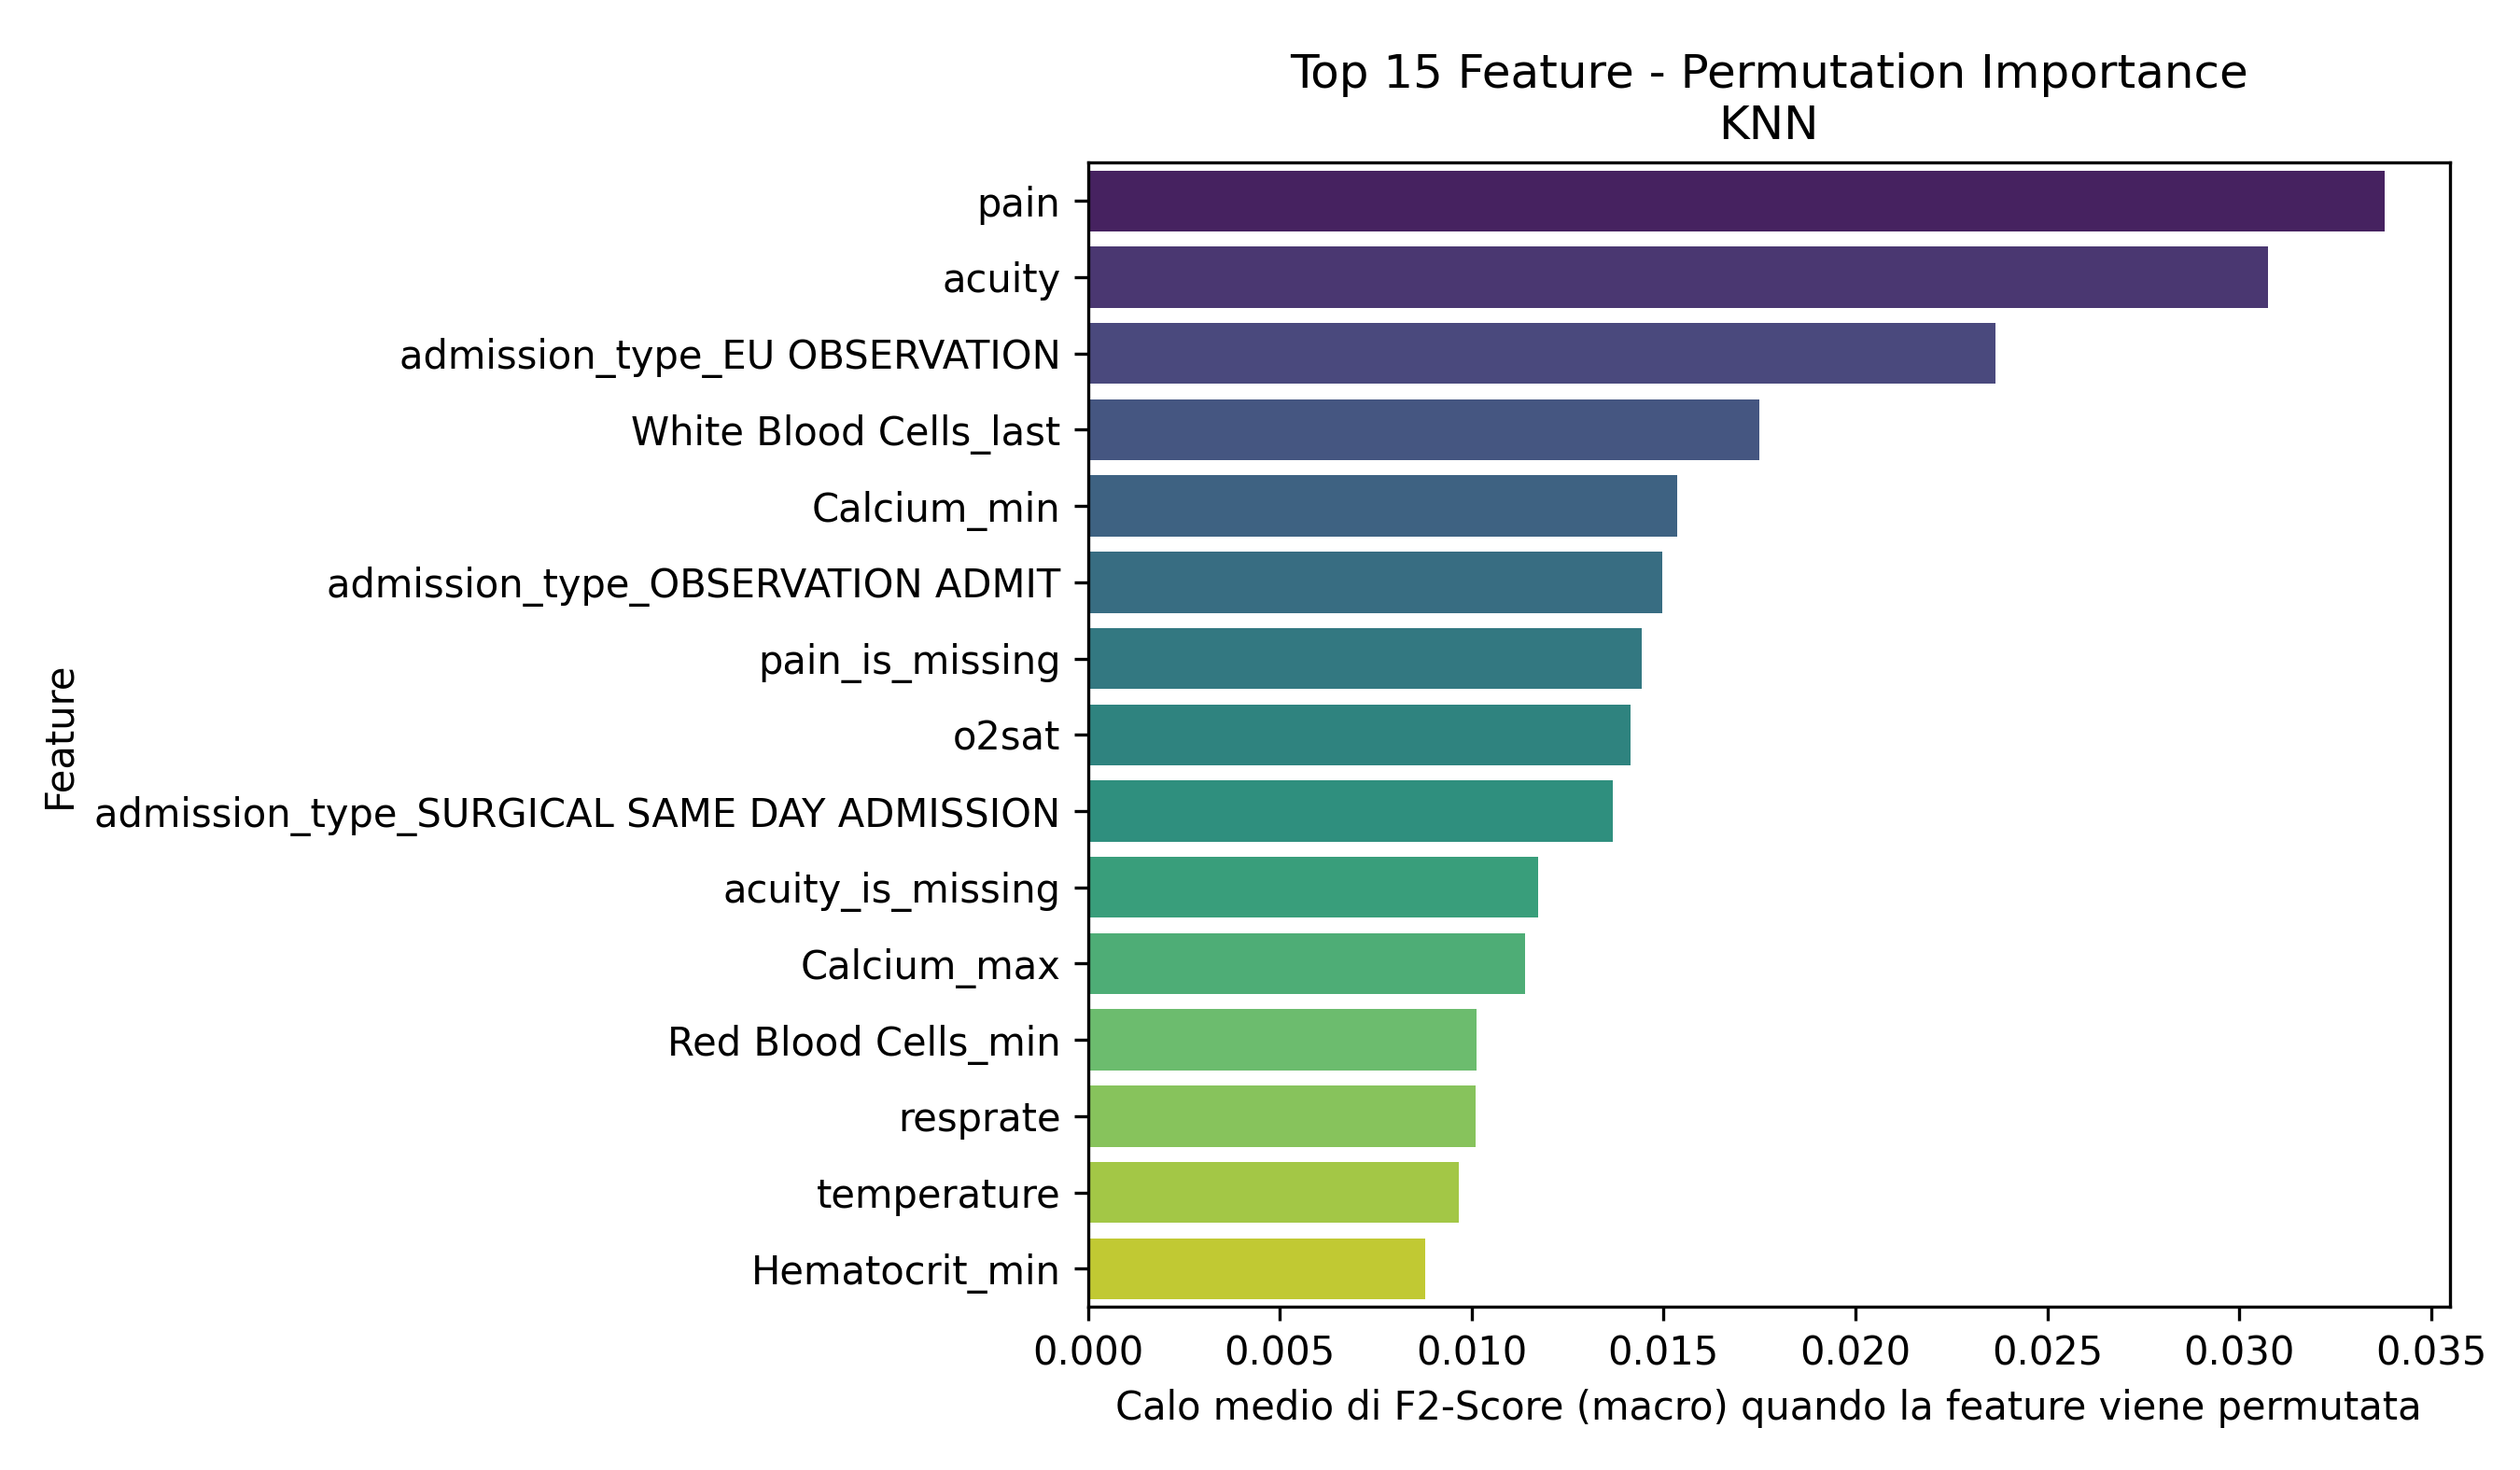

The data file committed next to this chart (first rows):
Feature, Importanza_Media
pain, 0.0338
acuity, 0.03075
admission_type_EU OBSERVATION, 0.02364
White Blood Cells_last, 0.01751
Calcium_min, 0.01535
admission_type_OBSERVATION ADMIT, 0.01497
pain_is_missing, 0.01444
o2sat, 0.01415
admission_type_SURGICAL SAME DAY ADMISSI…, 0.01368
acuity_is_missing, 0.01172
Calcium_max, 0.0114
Red Blood Cells_min, 0.01014
resprate, 0.01011
temperature, 0.009666
Hematocrit_min, 0.008799
race_HISPANIC/LATINO - DOMINICAN, 0.007783
Hematocrit_max, 0.007522
White Blood Cells_std, 0.007433
age, 0.00727
Bicarbonate_max, 0.007232
Bicarbonate_min, 0.007112
heartrate_is_missing, 0.007015
White Blood Cells_trend, 0.006506
resprate_is_missing, 0.006163
Bicarbonate_count, 0.005968
sbp_is_missing, 0.005917
White Blood Cells_max, 0.00588
Hemoglobin_min, 0.005875
Platelet Count_min, 0.005085
Magnesium_count, 0.004704
temperature_is_missing, 0.004701
race_WHITE - OTHER EUROPEAN, 0.004376
admission_type_ELECTIVE, 0.004291
Bicarbonate_trend, 0.004028
admission_type_DIRECT OBSERVATION, 0.003953
crp_elevated, 0.003863
Mean Corpuscular Volume_max, 0.003842
Mean Corpuscular Volume_trend, 0.002656
o2sat_is_missing, 0.002528
Mean Corpuscular Volume_count, 0.00249
Hemoglobin_count, 0.002454
admission_type_DIRECT EMER., 0.002112
los_hours, 0.002103
race_ASIAN - CHINESE, 0.001987
heartrate, 0.001867
White Blood Cells_count, 0.001661
dbp_is_missing, 0.001548
Phosphate_std, 0.001528
race_HISPANIC/LATINO - MEXICAN, 0.001462
Red Blood Cells_count, 0.001176
race_ASIAN - KOREAN, 0.001115
race_HISPANIC/LATINO - PUERTO RICAN, 0.00111
admission_type_EW EMER., 0.001021
Phosphate_count, 0.000781
race_WHITE - BRAZILIAN, 0.0007713
Hemoglobin_mean_is_missing, 0.0007659
admission_type_URGENT, 0.0007194
race_ASIAN - ASIAN INDIAN, 0.0006094
Platelet Count_mean_is_missing, 0.0005417
Bicarbonate_mean_is_missing, 0.000462
... 36 more rows
